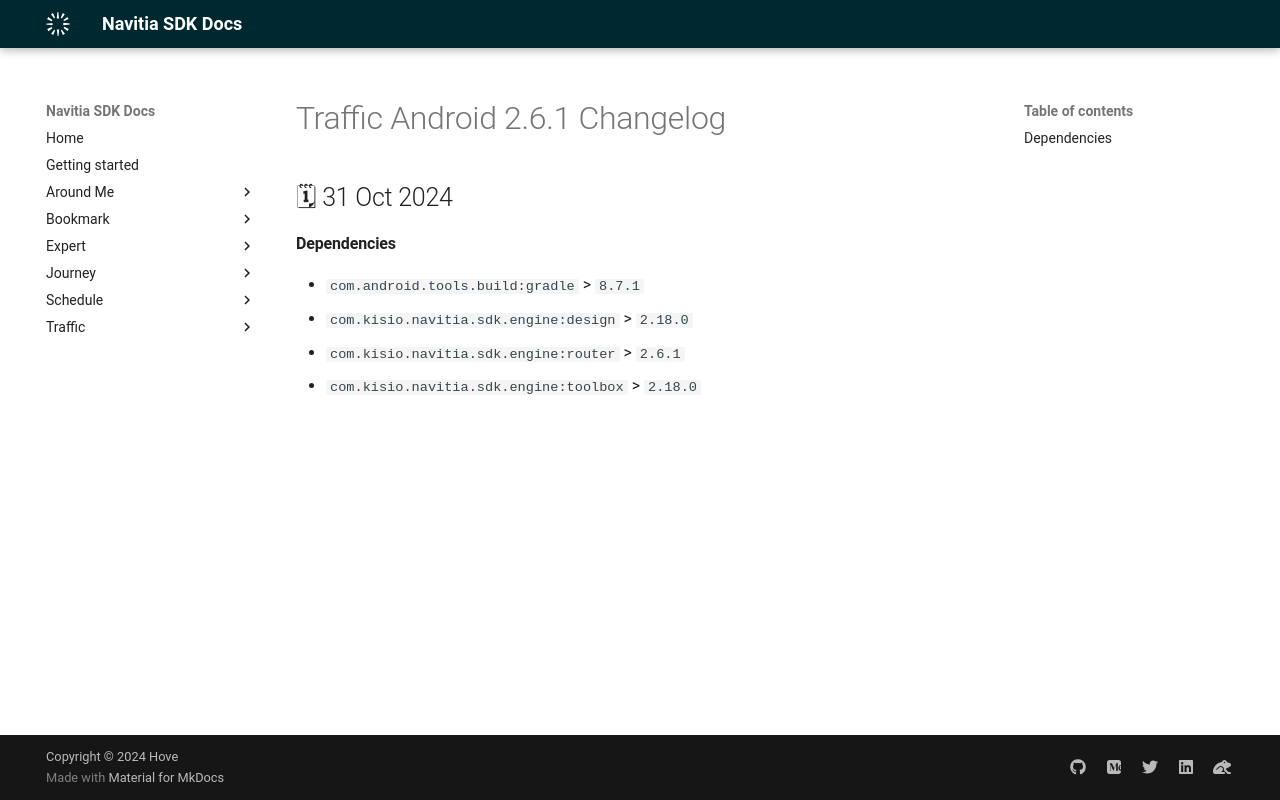

repository: hove-io/navitia_sdk_docs · page: traffic/android/releases/2.6.1/index.html · generator: mkdocs

---
title: Traffic Android 2.6.1 - Changelog - Navitia SDK Docs
---

# Traffic Android 2.6.1 Changelog

<h2>🗓 31 Oct 2024</h2>

#### Dependencies
- `com.android.tools.build:gradle` > `8.7.1`
- `com.kisio.navitia.sdk.engine:design` > `2.18.0`
- `com.kisio.navitia.sdk.engine:router` > `2.6.1`
- `com.kisio.navitia.sdk.engine:toolbox` > `2.18.0`
